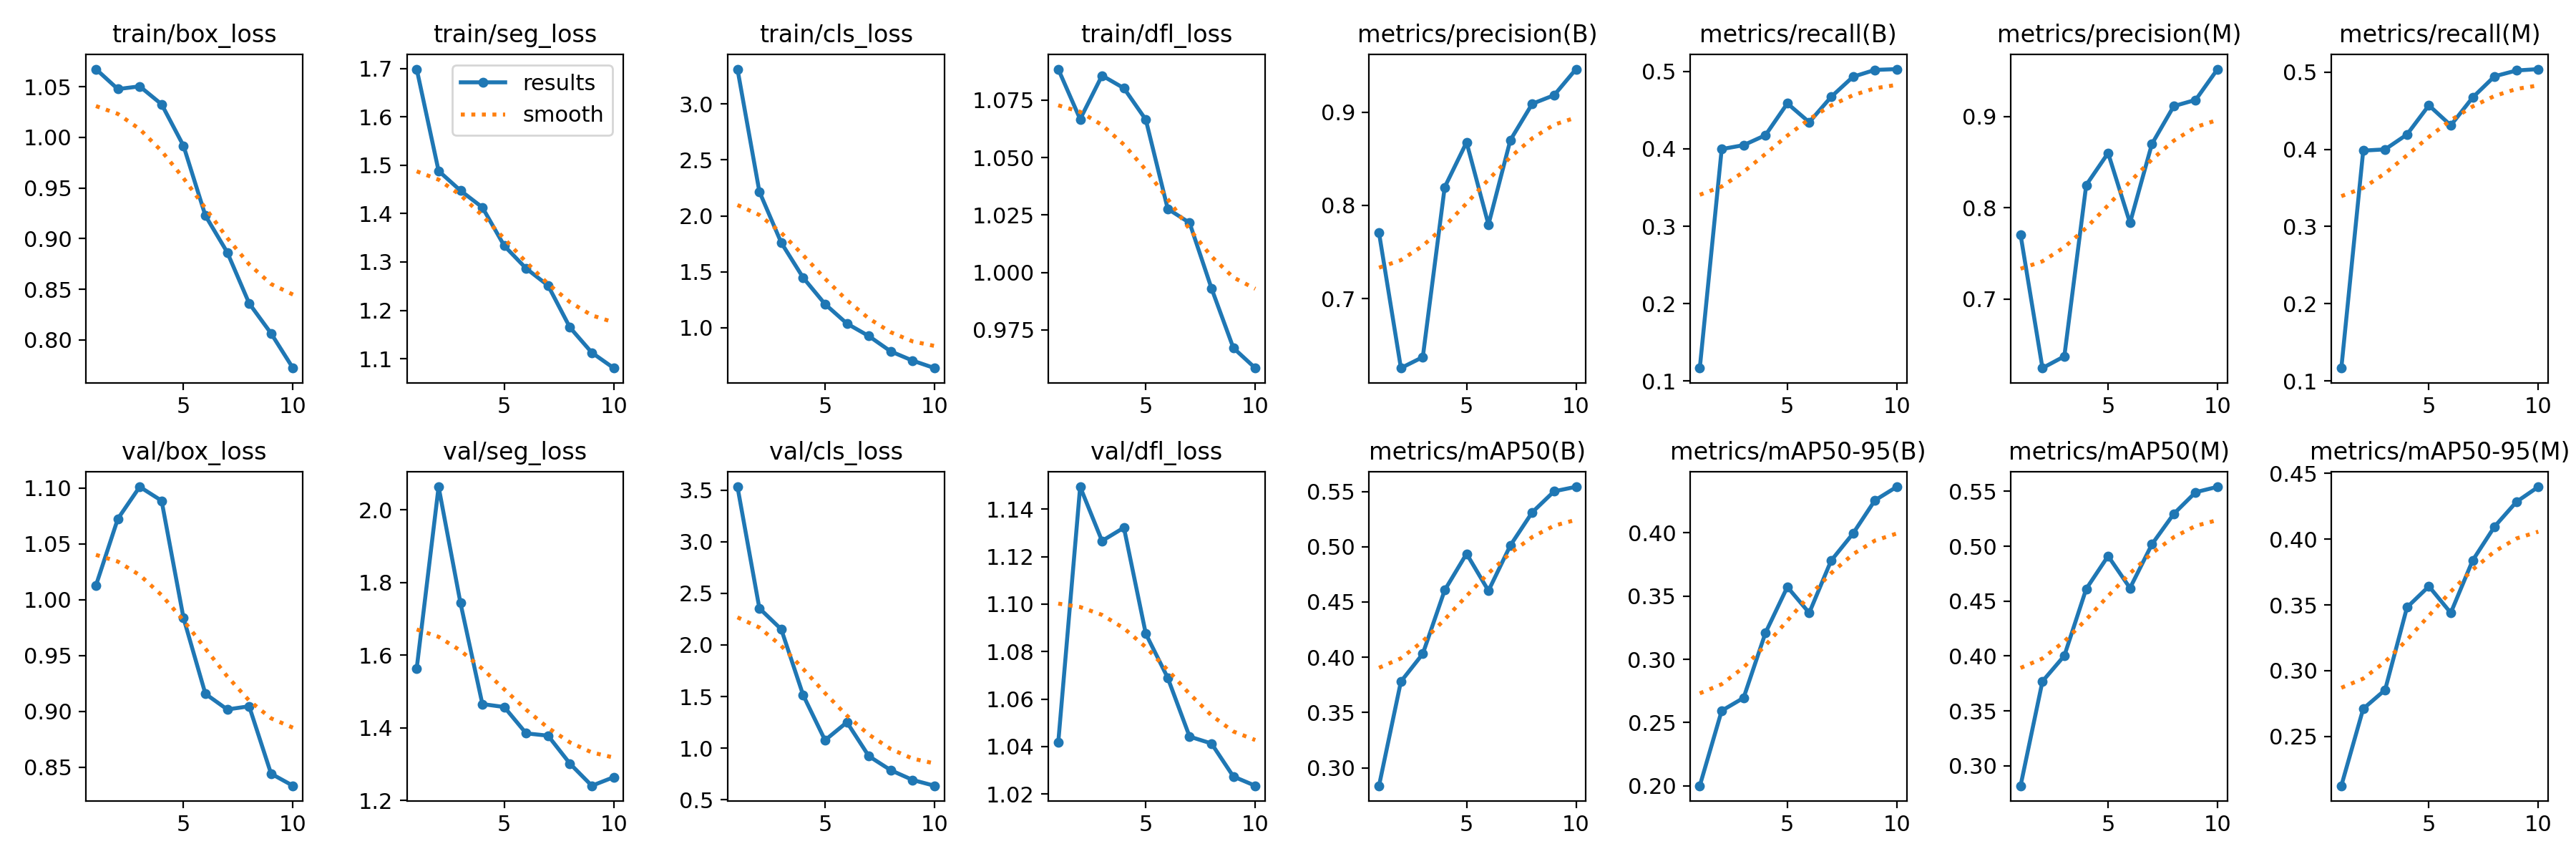

Source data for this figure (header and first rows):
epoch, train/box_loss, train/seg_loss, train/cls_loss, train/dfl_loss, metrics/precision(B), metrics/recall(B), metrics/mAP50(B), metrics/mAP50-95(B), metrics/precision(M), metrics/recall(M), metrics/mAP50(M), metrics/mAP50-95(M), val/box_loss, val/seg_loss, val/cls_loss, val/dfl_loss, lr/pg0, lr/pg1, lr/pg2
1, 1.067, 1.698, 3.312, 1.089, 0.7704, 0.1168, 0.2838, 0.1999, 0.7704, 0.1168, 0.2818, 0.2124, 1.013, 1.564, 3.531, 1.042, 0.0004708, 0.0004708, 0.0004708
2, 1.048, 1.488, 2.217, 1.067, 0.6254, 0.3997, 0.378, 0.2593, 0.6243, 0.3983, 0.3769, 0.271, 1.073, 2.063, 2.355, 1.149, 0.0008534, 0.0008534, 0.0008534
3, 1.05, 1.448, 1.76, 1.086, 0.6371, 0.4048, 0.4031, 0.2695, 0.6372, 0.3999, 0.4003, 0.2853, 1.101, 1.744, 2.151, 1.127, 0.001142, 0.001142, 0.001142
4, 1.033, 1.413, 1.447, 1.08, 0.8194, 0.4176, 0.4607, 0.3209, 0.8249, 0.4192, 0.4612, 0.3482, 1.089, 1.466, 1.514, 1.132, 0.001005, 0.001005, 0.001005
5, 0.9916, 1.333, 1.211, 1.067, 0.8676, 0.4587, 0.4937, 0.3572, 0.86, 0.457, 0.4911, 0.3642, 0.9837, 1.458, 1.077, 1.087, 0.0008631, 0.0008631, 0.0008631
6, 0.9227, 1.287, 1.037, 1.028, 0.7793, 0.4344, 0.4602, 0.3367, 0.7834, 0.431, 0.4619, 0.3439, 0.9156, 1.385, 1.252, 1.069, 0.0007216, 0.0007216, 0.0007216
7, 0.8865, 1.251, 0.9251, 1.022, 0.8699, 0.4671, 0.5011, 0.3781, 0.8699, 0.4671, 0.5017, 0.3839, 0.9016, 1.379, 0.9237, 1.044, 0.0005802, 0.0005802, 0.0005802
8, 0.8361, 1.165, 0.7881, 0.9931, 0.9089, 0.4931, 0.5311, 0.3995, 0.9114, 0.4945, 0.5295, 0.4096, 0.9045, 1.302, 0.7876, 1.041, 0.0004387, 0.0004387, 0.0004387
9, 0.8066, 1.113, 0.7055, 0.9671, 0.9181, 0.502, 0.5501, 0.4258, 0.9183, 0.5021, 0.5492, 0.4284, 0.8441, 1.241, 0.6929, 1.027, 0.0002972, 0.0002972, 0.0002972
10, 0.7723, 1.081, 0.6389, 0.9584, 0.9461, 0.503, 0.5542, 0.4365, 0.952, 0.5039, 0.5542, 0.4399, 0.8332, 1.265, 0.6368, 1.024, 0.0001558, 0.0001558, 0.0001558
